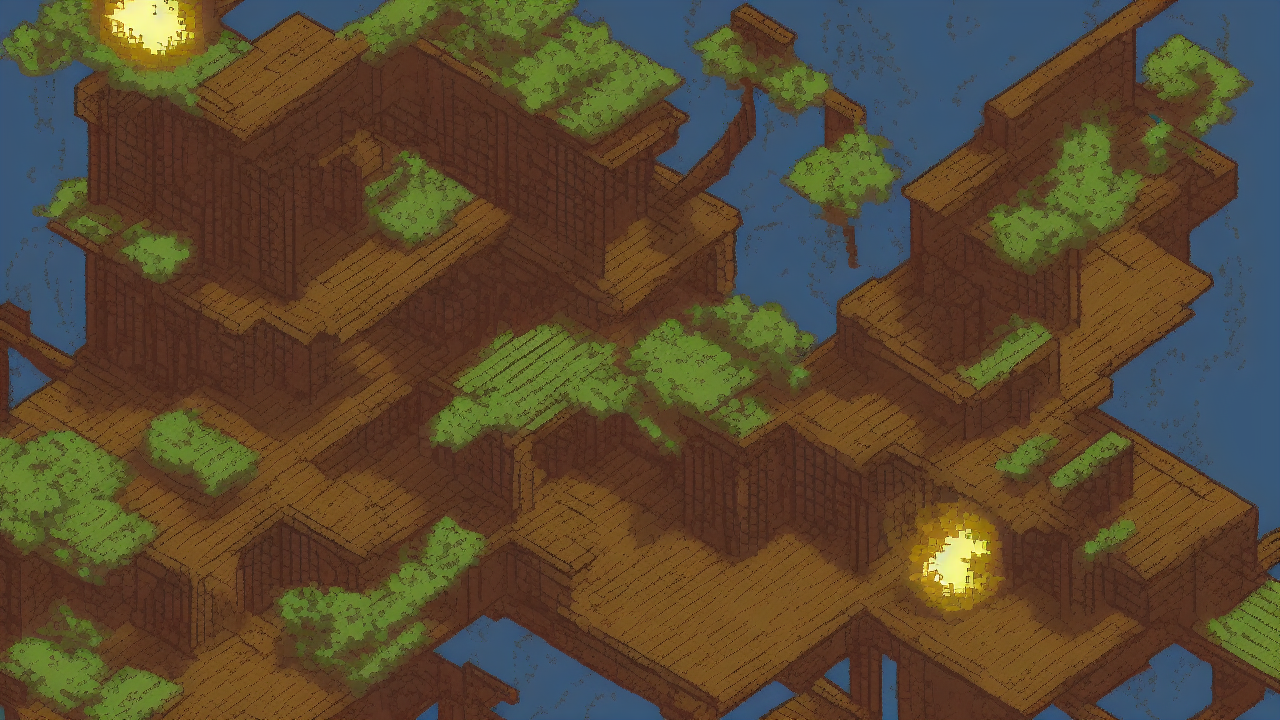
Generation parameters embedded in this image by AUTOMATIC1111 Stable Diffusion web UI or a fork of it (Forge, ...) (PNG 'parameters' text chunk):
pixel art style, A pixel art scene illustrating the biblical theme of fear, high quality, cinematic detail
Steps: 25, Sampler: Euler a, Schedule type: Automatic, CFG scale: 7.0, Seed: 1829791735, Size: 1280x720, Model hash: 6ce0161689, Model: v1-5-pruned-emaonly, Version: v1.10.1